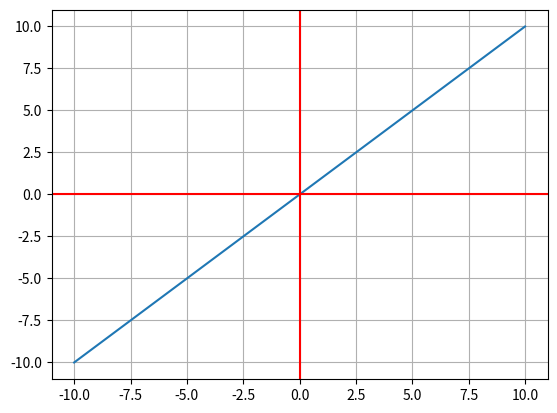

The matplotlib source for this figure:
import matplotlib.pyplot as plt; import numpy as np; import os
os.system('clear')

def f(x):
    return x

x = np.linspace(-10, 10, num = 1000)
m = 1
b = 0
y = m*f(x) + b

fig, ax = plt.subplots()
ax.plot(x,y)
ax.grid()
ax.axhline(y = 0, color = 'r')
ax.axvline(x = 0, color = 'r')
plt.show()